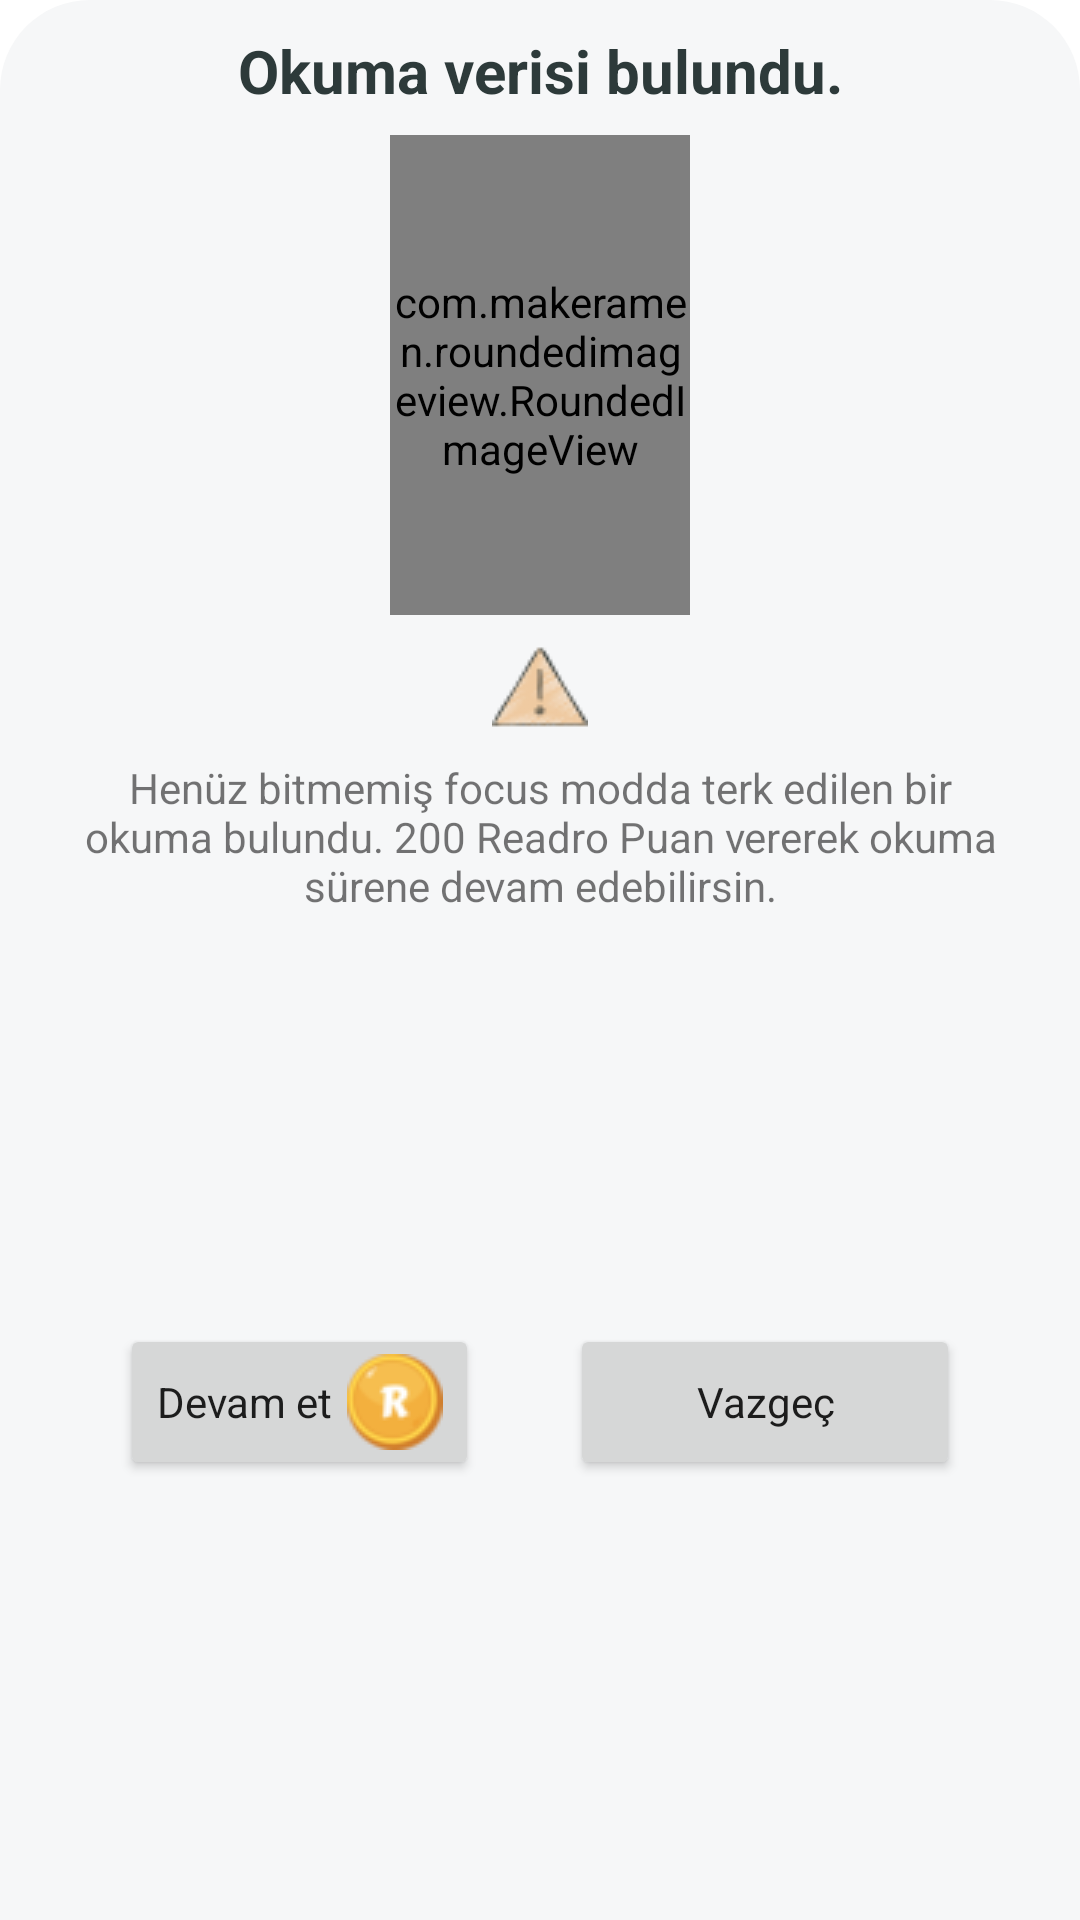

Layout XML and referenced resources for this Android screen:
<!-- AndroidManifest.xml: application theme Theme.Readro -->
<!-- res/layout/bottom_sheet_continue_focus.xml -->
<?xml version="1.0" encoding="utf-8"?>
<androidx.constraintlayout.widget.ConstraintLayout xmlns:android="http://schemas.android.com/apk/res/android"
    xmlns:app="http://schemas.android.com/apk/res-auto"
    xmlns:tools="http://schemas.android.com/tools"
    android:layout_width="match_parent"
    android:layout_height="wrap_content"
    android:background="@drawable/bottom_sheet_bg">

    <TextView
        android:id="@+id/textView21"
        android:layout_width="wrap_content"
        android:layout_height="wrap_content"
        android:gravity="center"
        android:text="Okuma verisi bulundu."
        android:textColor="@color/darkGreen"
        android:textSize="20sp"
        android:textStyle="bold"
        app:layout_constraintEnd_toEndOf="parent"
        app:layout_constraintHorizontal_bias="0.5"
        app:layout_constraintStart_toStartOf="parent"
        app:layout_constraintTop_toTopOf="parent" />


    <com.makeramen.roundedimageview.RoundedImageView
        android:id="@+id/continue_focus_book"
        android:layout_width="100dp"
        android:layout_height="160dp"
        android:layout_marginStart="8dp"
        android:layout_marginTop="8dp"
        android:layout_marginEnd="8dp"
        android:scaleType="centerCrop"
        android:src="@drawable/readro_book"
        app:layout_constraintEnd_toEndOf="parent"
        app:layout_constraintStart_toStartOf="parent"
        app:layout_constraintTop_toBottomOf="@+id/textView21"
        app:riv_border_color="@color/darkGreen"
        app:riv_border_width="2dp"
        app:riv_corner_radius="10dp"
        app:riv_mutate_background="true"
        app:riv_tile_mode="clamp" />

    <TextView
        android:id="@+id/textView22"
        android:layout_width="0dp"
        android:layout_height="wrap_content"
        android:layout_marginStart="16dp"
        android:layout_marginTop="8dp"
        android:layout_marginEnd="16dp"
        android:gravity="center"
        android:text="Henüz bitmemiş focus modda terk edilen bir okuma bulundu. 200 Readro Puan vererek okuma sürene devam edebilirsin."
        app:layout_constraintEnd_toEndOf="parent"
        app:layout_constraintHorizontal_bias="0.473"
        app:layout_constraintStart_toStartOf="parent"
        app:layout_constraintTop_toBottomOf="@+id/imageView8" />

    <Button
        android:id="@+id/focus_keep_going"
        android:layout_width="wrap_content"
        android:layout_height="wrap_content"
        android:layout_marginTop="8dp"
        android:layout_marginBottom="8dp"
        android:drawableEnd="@drawable/readro_coin_32"
        android:drawablePadding="5dp"
        android:gravity="center"
        android:text="Devam et"
        android:textAllCaps="false"
        app:layout_constraintBottom_toBottomOf="parent"
        app:layout_constraintEnd_toStartOf="@+id/focus_give_up"
        app:layout_constraintHorizontal_bias="0.5"
        app:layout_constraintStart_toStartOf="parent"
        app:layout_constraintTop_toBottomOf="@+id/textView22"
        app:layout_constraintVertical_bias="0.5" />

    <Button
        android:id="@+id/focus_give_up"
        android:layout_width="130dp"
        android:layout_height="0dp"
        android:text="Vazgeç"
        android:textAllCaps="false"
        app:layout_constraintBottom_toBottomOf="@+id/focus_keep_going"
        app:layout_constraintEnd_toEndOf="parent"
        app:layout_constraintHorizontal_bias="0.5"
        app:layout_constraintStart_toEndOf="@+id/focus_keep_going"
        app:layout_constraintTop_toTopOf="@+id/focus_keep_going"
        app:layout_constraintVertical_bias="0.5" />

    <ImageView
        android:id="@+id/imageView8"
        android:layout_width="wrap_content"
        android:layout_height="wrap_content"
        android:layout_marginTop="8dp"
        app:layout_constraintEnd_toEndOf="parent"
        app:layout_constraintHorizontal_bias="0.5"
        app:layout_constraintStart_toStartOf="parent"
        app:layout_constraintTop_toBottomOf="@+id/continue_focus_book"
        app:srcCompat="@drawable/ico_warning" />

</androidx.constraintlayout.widget.ConstraintLayout>
<!-- resources referenced by this layout -->
<resources>
  <color name="darkGreen">#2d3a3a</color>
  <!-- drawable bottom_sheet_bg (drawable) -->
  <?xml version="1.0" encoding="utf-8"?>
  <shape xmlns:android="http://schemas.android.com/apk/res/android">
  
      <solid
          android:color="@color/myWhite"/>
  
      <corners
          android:topLeftRadius="30dp"
          android:topRightRadius="30dp"
          />
      <padding
          android:left="10dp"
          android:right="10dp"
          android:top="10dp"
          android:bottom="10dp"/>
  
  </shape>
  <!-- drawable ico_warning: png bitmap (drawable, 3548 bytes) -->
  <!-- drawable readro_coin_32: png bitmap (drawable, 2562 bytes) -->
  <style name="Theme.Readro" parent="Theme.MaterialComponents.Light.DarkActionBar">
          
          <item name="colorPrimary">@color/darkGreen</item>
          <item name="colorPrimaryVariant">@color/darkGreen</item>
          <item name="colorOnPrimary">@color/white</item>
          
          <item name="colorSecondary">@color/teal_200</item>
          <item name="colorSecondaryVariant">@color/teal_700</item>
          <item name="colorOnSecondary">@color/black</item>
          
          <item name="android:statusBarColor">?attr/colorPrimaryVariant</item>
          
          <item name="fontFamily">@font/carter_one</item>
          <item name="windowActionBar">false</item>
          <item name="windowNoTitle">true</item>
          <item name="popupMenuBackground">@drawable/round_corner</item>
      </style>
  <color name="myWhite">#f6f7f8</color>
  <color name="white">#FFFFFFFF</color>
  <color name="teal_200">#FF03DAC5</color>
  <color name="teal_700">#FF018786</color>
  <color name="black">#FF000000</color>
</resources>
